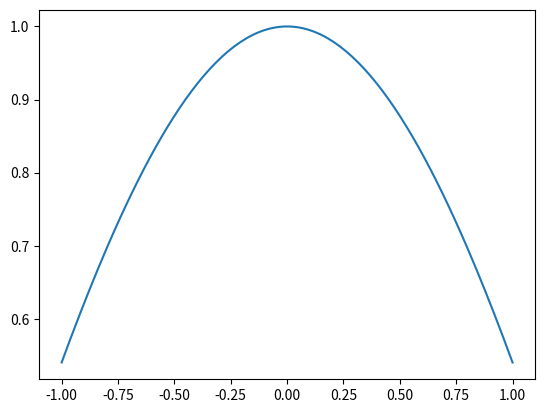

Write the Python code that produced this figure. (Note: this script raises an exception after producing the figure.)
import matplotlib.pyplot as plt
import numpy as np


def plot_function():
	x = np.linspace(-1, 1, 150)	# tutaj uzupełnij
	y = np.cos(x)							# tutaj uzupełnij
	plt.figure()
	plt.plot(x, y)
	plt.savefig("../figures/324633.png")
	return "Figure was succesfully saved"


if __name__=="__main__":
	print(plot_function())
